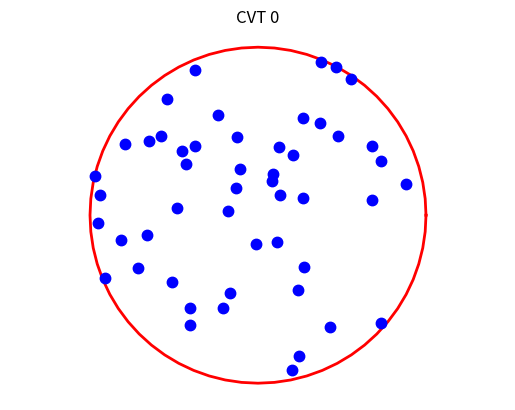
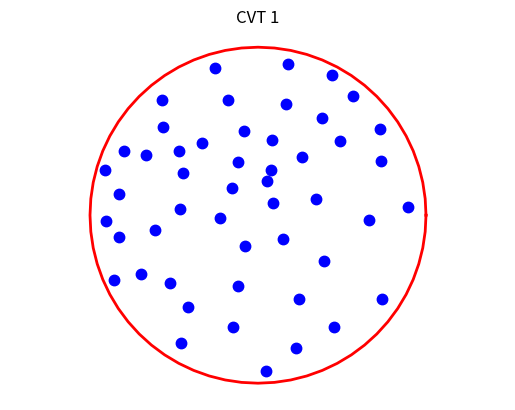
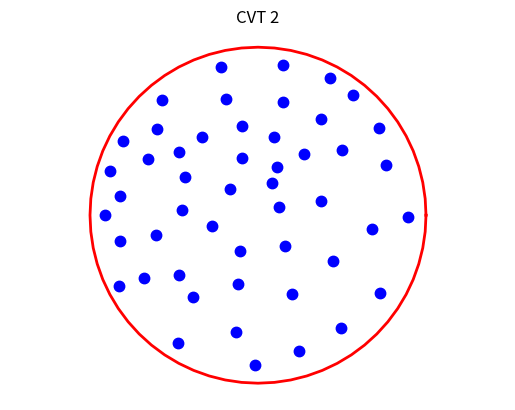
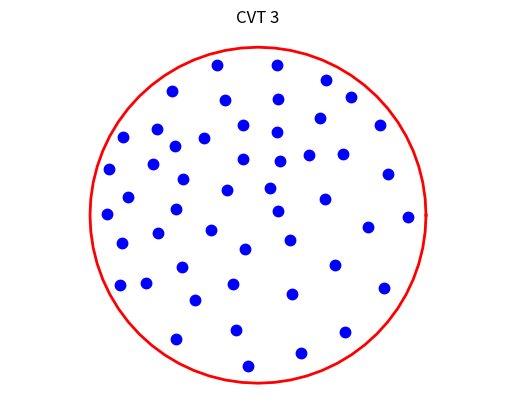
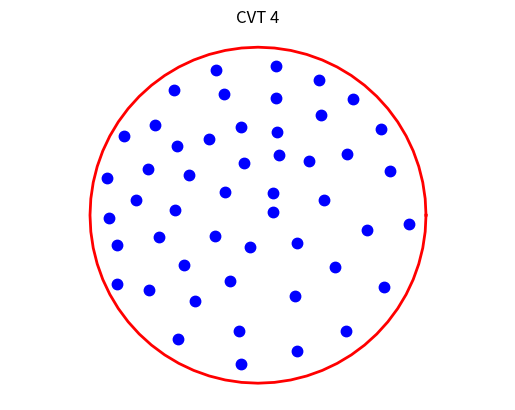
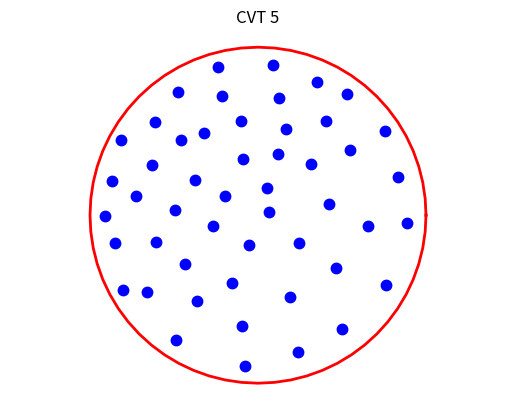
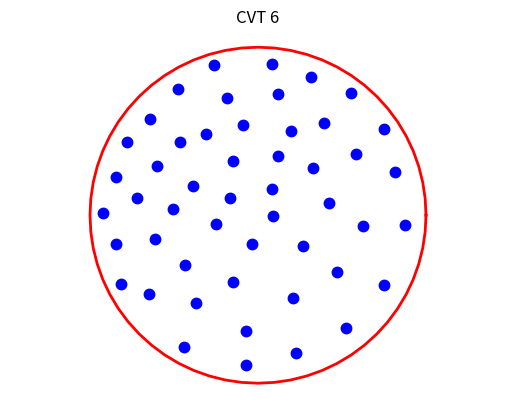
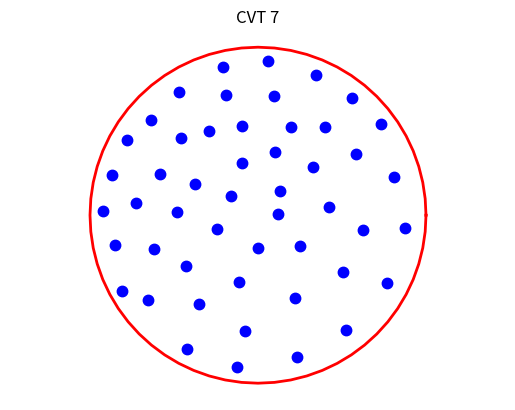
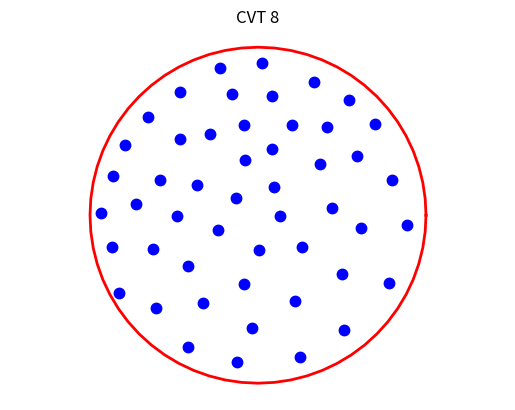
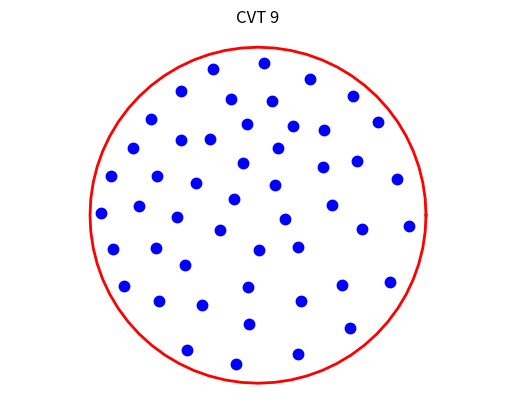
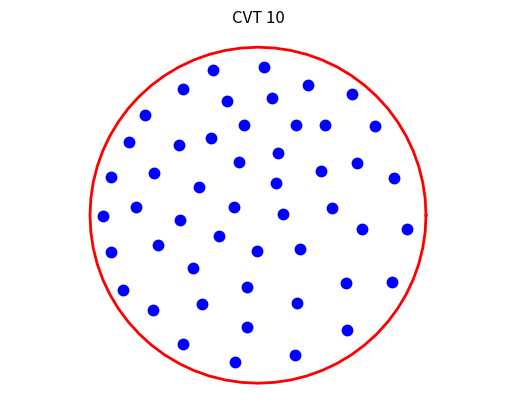

These charts were generated, in order, by the following Python code:
#! /usr/bin/env python3
#
def cvt_circle_uniform_test ( ):

#*****************************************************************************80
#
## cvt_circle_uniform_test() tests cvt_circle_uniform().
#
#  Licensing:
#
#    This code is distributed under the MIT license. 
#
#  Modified:
#
#    23 January 2025
#
#  Author:
#
#    John Burkardt
#
  from numpy.random import default_rng
  import matplotlib
  import numpy as np
  import platform

  rng = default_rng ( )

  print ( '' )
  print ( 'cvt_circle_uniform_test():' )
  print ( '  python version: ' + platform.python_version ( ) )
  print ( '  numpy version:  ' + np.version.version )
  print ( '  matplotlib version: ' + matplotlib.__version__ )
  print ( '  cvt_circle_uniform() seeks uniformly scattered points in a circle.' )

  point_num = 50
  sample_num = 1000
  step_num = 10
  cvt_circle_uniform ( point_num, sample_num, step_num, rng )
#
#  Terminate.
#
  print ( '' )
  print ( 'cvt_circle_uniform_test():' )
  print ( '  Normal end of execution.' )
  return

def cvt_circle_uniform ( point_num, sample_num, step_num, rng ):

#*****************************************************************************80
#
## cvt_circle_uniform() estimates a CVT on the unit circle with uniform density.
#
#  Licensing:
#
#    This code is distributed under the MIT license. 
#
#  Modified:
#
#    23 January 2025
#
#  Author:
#
#    John Burkardt
#
#  Input:
#
#    integer point_num:
#
#    integer sample_num:
#
#    integer step_num:
#
#    random number generator rng:
#
  import matplotlib.pyplot as plt
  import numpy as np
#
#  For the plot, compute points along the circle boundary.
#
  boundary_num = 65
  boundary_theta = np.linspace ( 0.0, 2.0 * np.pi, boundary_num )
  boundary_x = np.cos ( boundary_theta )
  boundary_y = np.sin ( boundary_theta )
#
#  Now take CVT steps 0, 1, ..., step_num.
#
  for step in range ( 0, step_num + 1 ):
#
#  Step 0, initialize
#
    if ( step == 0 ):
      p = circle_sample ( point_num, rng )
#
#  Step 1 to step_num: 
#    compute sample points S
#    for each S, find K, index of nearest point P.
#    replace P by average of P and nearest sample points.
#
    else:
      s = circle_sample ( sample_num, rng )

      k = [ np.argmin ( \
        [ np.inner ( point - sample, point - sample ) \
        for point in p ] ) for sample in s ]

      w = np.ones ( sample_num )
      m = np.bincount ( k, weights = w )
      p[:,0] = ( np.bincount ( k, weights = s[:,0] ) + p[:,0] ) / ( m[:] + 1 )
      p[:,1] = ( np.bincount ( k, weights = s[:,1] ) + p[:,1] ) / ( m[:] + 1 )
#
#  Plot points at this STEP.
#
    plt.clf ( )
    plt.plot ( boundary_x, boundary_y, 'r-', linewidth = 2 )
    plt.plot ( p[:,0], p[:,1], 'b.', markersize = 15 )
    plt.title ( 'CVT ' + str ( step ) )
    plt.axis ( 'equal' )
    plt.axis ( 'off' )
    if ( step == 0 ):
      filename = 'circle_initial.png'
      plt.savefig ( filename )
      print ( '  Graphics saved as "' + filename + '"' )
    elif ( step == step_num ):
      filename = 'circle_final.png'
      plt.savefig ( filename )
      print ( '  Graphics saved as "' + filename + '"' )
    plt.close ( )

  return

def circle_sample ( n, rng ):

#*****************************************************************************80
#
## circle_sample() returns sample points inside the unit circle.
#
#  Discussion:
#
#    The unit circle has center at the origin, and radius 1.
#
#  Licensing:
#
#    This code is distributed under the MIT license. 
#
#  Modified:
#
#    03 April 2022
#
#  Author:
#
#    John Burkardt
#
#  Input:
#
#    integer n: the number of sample points requested.
#
#    rng: the current random number generator.
#
#  Output:
#
#    real x[n,2]: the sample points.
#
  import numpy as np

  r = rng.random ( size = n )
  r = np.sqrt ( r )

  t = rng.random ( size = n )
  t = 2.0 * np.pi * t

  x = np.zeros ( [ n, 2 ] )
  x[:,0] = r * np.cos ( t )
  x[:,1] = r * np.sin ( t )

  return x
  
def timestamp ( ):

#*****************************************************************************80
#
## timestamp() prints the date as a timestamp.
#
#  Licensing:
#
#    This code is distributed under the MIT license. 
#
#  Modified:
#
#    21 August 2019
#
#  Author:
#
#    John Burkardt
#
  import time

  t = time.time ( )
  print ( time.ctime ( t ) )

  return

if ( __name__ == '__main__' ):
  timestamp ( )
  cvt_circle_uniform_test ( )
  timestamp ( )
